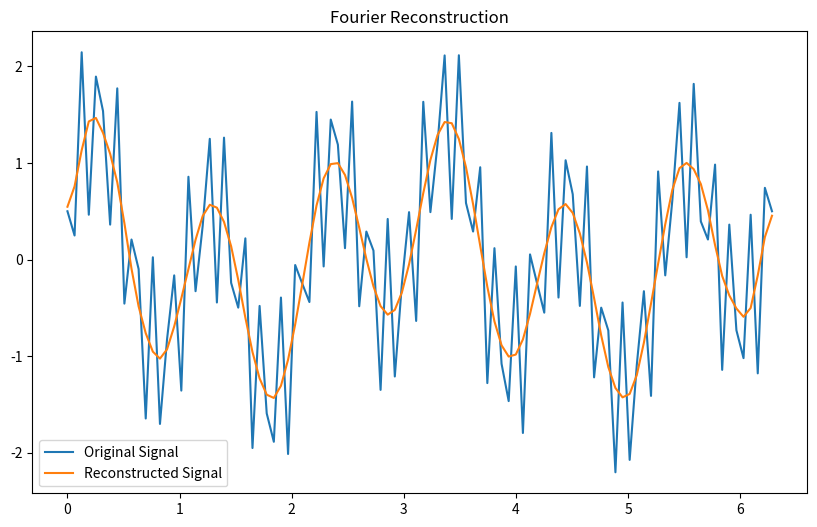

Source code (Python):
import numpy as np
import matplotlib.pyplot as plt


def filter(signal, cutoff = 25):
    fourier_transform = np.fft.fft(signal)
    fourier_transform[cutoff:-cutoff] = 0       #low pass filter
    reconstructed_signal = np.fft.ifft(fourier_transform) #Inverse Fourier Transform
    return reconstructed_signal


# 1. Create a sample signal
# x = np.arange(0, 2*np.pi, 0.1)
x = np.linspace(0, 2 * np.pi, 100)
signal = np.sin(6*x) + 0.5 * np.cos(2 * x) + np.sin(60*x)

reconstructed_signal = filter(signal)

# 5. Visualize the results
plt.figure(figsize=(10, 6))
plt.plot(x, signal, label='Original Signal')
plt.plot(x, reconstructed_signal, label='Reconstructed Signal')
plt.legend()
plt.title('Fourier Reconstruction')
plt.show()
